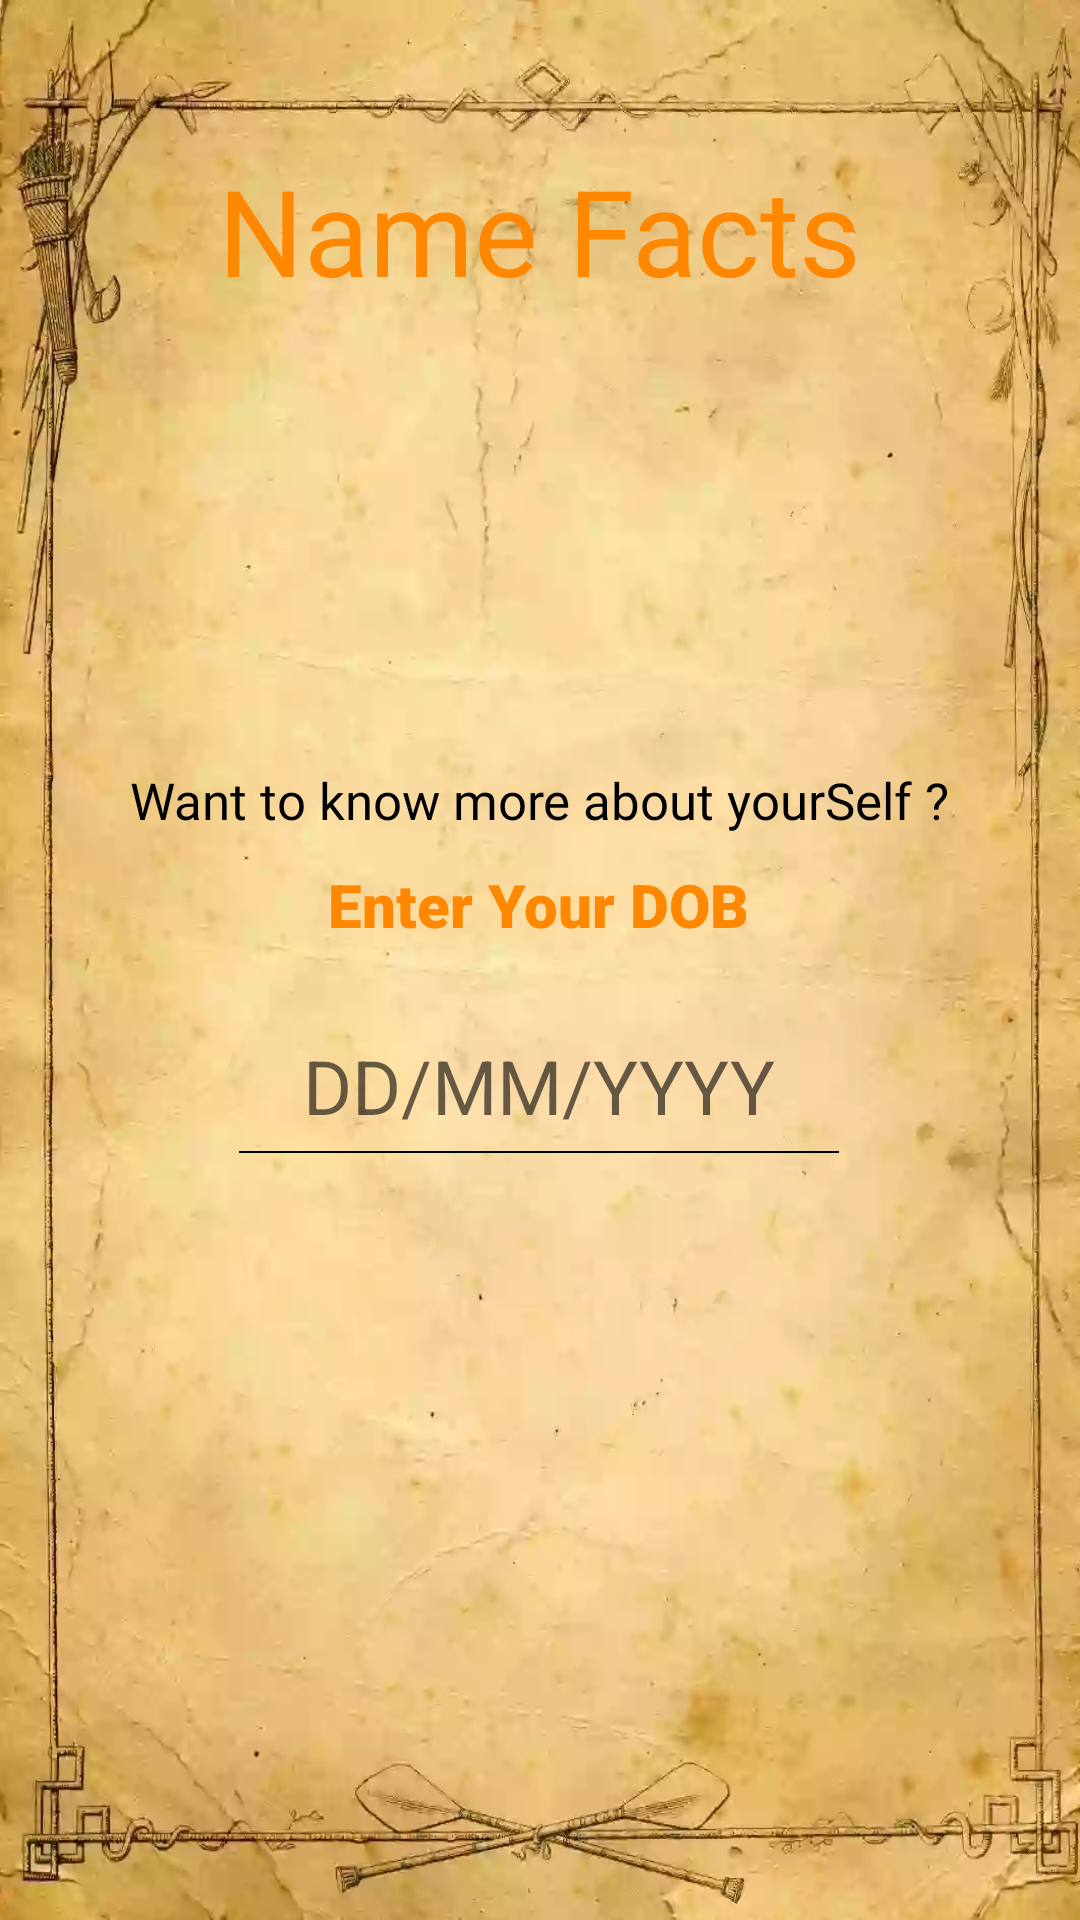

The Android layout XML behind this screen, and the referenced resources:
<!-- AndroidManifest.xml: application theme AppTheme -->
<!-- res/layout/activity_main.xml -->
<?xml version="1.0" encoding="utf-8"?>
<RelativeLayout xmlns:android="http://schemas.android.com/apk/res/android"
    android:id="@+id/activity_main"
    android:layout_width="match_parent"
    android:layout_height="match_parent"
    android:background="@drawable/dobpaper"
    android:orientation="vertical">


    <TextView
        android:layout_width="wrap_content"
        android:layout_height="wrap_content"
        android:layout_alignParentTop="true"
        android:layout_centerHorizontal="true"
        android:layout_marginTop="50dp"
        android:fontFamily="@font/berkshire_swash"
        android:text="@string/app_title"
        android:textColor="@android:color/holo_orange_dark"
        android:textSize="40sp" />


    <LinearLayout

        android:id="@+id/details"
        android:layout_width="wrap_content"
        android:layout_height="wrap_content"
        android:layout_centerHorizontal="true"
        android:layout_centerVertical="true"
        android:gravity="center"
        android:orientation="vertical">


        <TextView
            android:layout_width="wrap_content"
            android:layout_height="wrap_content"
            android:fontFamily="@font/lily"
            android:hint="@string/want_to_know"
            android:textColor="#000000"
            android:textColorHint="#000000"
            android:textSize="17sp" />

        <TextView
            android:layout_width="wrap_content"
            android:layout_height="wrap_content"
            android:layout_gravity="center"
            android:layout_marginTop="10dp"
            android:layout_marginBottom="30sp"
            android:fontFamily="sans-serif-black"
            android:text="@string/dob"
            android:textColor="@android:color/holo_orange_dark"
            android:textSize="20sp" />

        <TextView
            android:id="@+id/tvDate"
            android:layout_width="wrap_content"
            android:layout_height="wrap_content"
            android:layout_gravity="center"
            android:hint="@string/date_format"
            android:textColor="#000000"
            android:textSize="25sp"

            />

        <View
            android:layout_width="200dp"
            android:layout_height="0.5dp"
            android:layout_gravity="center"
            android:layout_marginTop="5dp"
            android:background="@android:color/background_dark" />


    </LinearLayout>


</RelativeLayout>
<!-- resources referenced by this layout -->
<resources>
  <!-- drawable dobpaper: webp bitmap (drawable-hdpi, 24724 bytes) -->
  <string name="app_title">Name Facts</string>
  <string name="date_format">DD/MM/YYYY</string>
  <string name="dob">Enter Your DOB</string>
  <string name="want_to_know">Want to know more about yourSelf ?</string>
  <style name="AppTheme" parent="Theme.AppCompat.Light.NoActionBar">
          
          <item name="colorPrimary">@color/colorPrimary</item>
          <item name="colorPrimaryDark">@color/colorPrimaryDark</item>
          <item name="colorAccent">@color/colorAccent</item>
          <item name="color">@color/black</item>
      </style>
  <color name="colorPrimary">#000000</color>
  <color name="colorPrimaryDark">#000000</color>
  <color name="colorAccent">@android:color/holo_orange_dark</color>
  <color name="black">#000000</color>
</resources>
